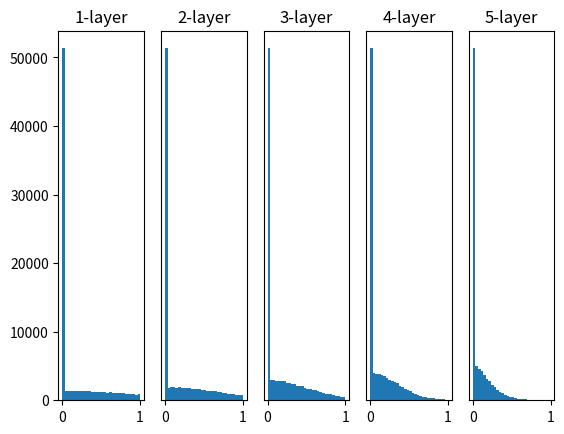

Source code (Python):
# coding: utf-8
import numpy as np
import matplotlib.pyplot as plt


def sigmoid(x):
    return 1 / (1 + np.exp(-x))


def ReLU(x):
    return np.maximum(0, x)


def tanh(x):
    return np.tanh(x)
    
input_data = np.random.randn(1000, 100)  # 1000个数据
node_num = 100  # 各隐藏层的节点（神经元）数
hidden_layer_size = 5  # 隐藏层有5层
activations = {}  # 激活值的结果保存在这里

x = input_data

for i in range(hidden_layer_size):
    if i != 0:
        x = activations[i-1]

    # 改变初始值进行实验！
    # w = np.random.randn(node_num, node_num) * 1
    # w = np.random.randn(node_num, node_num) * 0.01
    w = np.random.randn(node_num, node_num) * np.sqrt(1.0 / node_num)
    # w = np.random.randn(node_num, node_num) * np.sqrt(2.0 / node_num)


    a = np.dot(x, w)


    # 将激活函数的种类也改变，来进行实验！
    # z = sigmoid(a)
    z = ReLU(a)
    # z = tanh(a)

    activations[i] = z

# 绘制直方图
for i, a in activations.items():
    plt.subplot(1, len(activations), i+1)
    plt.title(str(i+1) + "-layer")
    if i != 0: plt.yticks([], [])
    # plt.xlim(0.1, 1)
    # plt.ylim(0, 7000)
    plt.hist(a.flatten(), 30, range=(0,1))
plt.show()